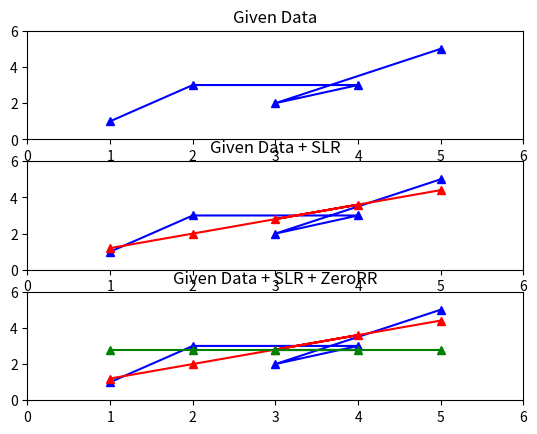

Here is the Python script that generated this plot:
#!/usr/bin/env python
# coding: utf-8

# # CSC-321: Data Mining and Machine Learning
# ## Assignment 2: Simple Linear Regression
# 
# ### Part 1: Implementing SLR
# 
# Refer to the class slides for an overview of how simple linear regression works. Then implement the following algorithms. I will NOT be grading you on the style elements of your code (although I may give feedback) however you should try to use good programming style, especially with respect to variable names, spacing and sensible code choices.
# 
# Take the contrived list of data given, where the first element in each list is the input data, x, and the second element is the target value, y.
# 
# (a) First, read the following example page for matplotlib, and create a plot of the points in the data set. 
#Make the data points blue triangles. Make the axis in both directions range from 0 to 6.
# 
# https://matplotlib.org/users/pyplot_tutorial.html
# 

# In[ ]:


import matplotlib.pyplot as plt

# Use this dataset for all examples

print("PART I")

dataset = [[1,1],[2,3],[4,3],[3,2],[5,5]]

plt.subplot(3, 1, 1)
plt.title('Given Data')
plt.plot(*zip(*dataset), 'b^-')
plt.axis([0,6,0,6])
#plt.show()

# (b) Create a function that returns the mean for a list of values, with the signature: mean(listOfValues)
# 
# (c) Create a function that computes the variance of a list of values. NOTE - NOT the average variance, the total. 
	#That is, for each value of x, subtract the mean and square the result. Sum the resulting values, and return. Give the function the signature: variance(listOfValues,meanValue)
# 
# (d) Create a function that computes the covariance between two lists of numbers. 
#Given two lists (x and y), and two means for those lists, for each value in x, subtract the mean of x, and then multiply by the corresponding value of (y minus the mean of y). 
#Sum the resulting values and return. The function should have the signature: covariance(listofX, meanOfX, listOfY, meanOfY)
# 
# (e) Using your functions above, write a function that given a dataset such as the one specified above, and computes the two coefficients, b1 and b0. 
#Remember, b1 is computed by dividing the covariance of x and y by the variance of x. 
#b0 is computed by taking the mean of y, and subtracting b1 multiplied by the mean of x from it. 
#Return the two coefficients, b0 and b1, in that order, in a single list. The function should have the signature coefficients(dataset)
# 
# (f) Add code for testing that calls your coefficients function, with the dataset above. Print both of the resulting coefficients nicely.

# In[ ]:


# Write your functions b thru e here
def mean(listOfValues) :
	return sum(listOfValues)/len(listOfValues)


def variance(listOfValues,meanValue) :
	list = [(val-meanValue)**2 for val in listOfValues]
	return sum(list)

def covariance(listofX, meanOfX, listOfY, meanOfY) :
	return sum([(xVal-meanOfX)*(yVal-meanOfY) for xVal,yVal in zip(listofX,listOfY)])
	
def coefficients(dataset) :
	x,y=zip(*dataset)
	meanX=mean(x)

	b1=covariance(x,meanX,y,mean(y))/variance(x,meanX)
	b0=mean(y)-b1*meanX
	return b0,b1
	
def fprint(label, value) :
	print("{0}: {1}".format(label, value))

b0,b1= coefficients(dataset)
fprint("b0",b0)
fprint("b1",b1)


# (g) Now you have sufficient functionality to write a function to make predictions using simple linear regression. 
#Create a function with the signature slg(train,test). Training data is data containing the features of the data AND the class. 
#Testing data contains the features, but does NOT contain a class (instead it should hold the value None in place of the class entry). 
#Remember None is a special keyword in python: https://www.w3schools.com/python/ref_keyword_none.asp
# 
# We're going to use the same dataset here for both training and testing. Does this seem like a good idea? We'll talk about it in class later. 



# Here's the slg algorithm. We're going to create our coefficients from the training data. We're going to create a new list, to hold our predicitions. 
#Then for each entry in the testing data, we're going to read the input value, and apply the formula y = b0 + b1 * x(i)
# 
# For each entry in the test data, we're going to append our predicted y value. We're going to return our list of predictions.
# 
# (h) Add code for testing that calls your slg function, with the dataset above as both training and testing. Print the input and the predicted output.
# 
# (i) Recreate the plot from (a) above, plotting the points the same as before. 
#But this time ALSO plot a line (x against predicted y) in red, that shows how well the slg algorithm is modeling the output. 

# In[ ]:


# Write the function slg(train,test) here

def slg(train,test) :
	b0,b1= coefficients(train)
	y=[b0+b1*item[0] for item in test]
	
	return [[test[n][0],itemy] for (n,itemy) in enumerate(y)]


# Call the function slg below
test=[[item[0],None] for item in dataset]
processed=slg(dataset, test)
fprint("input",dataset)
fprint("predicted output",processed)




# Plot the results
plt.subplot(3, 1, 2)
plt.title('Given Data + SLR')
plt.plot(*zip(*dataset), 'b^-')
plt.plot(*zip(*processed), 'r^-')
plt.axis([0,6,0,6])



# ### Part 2: Implementing zeroR
# 
# In class we learned about the zeroR algorithm. For regression, that means that we will always predict the mean value of the y variable - the target. 
# 
# (a) Write the function zeroRR (for regression) below. This function will take two arguments, train and test data. 
#It will take the last value of each input instance in the data set as the target value, y and compute the mean from those values. 
#For prediction, it will assign this mean to every input variable as predicted output. Return the list of predictions. 
# 
# (b) Add code for testing that calls your zeroRR function, with the dataset above as both training and testing. Print the input and the predicted output.
# 
# (c) Recreate the plot from (i) in Part 1, above. Plot the points, the predicted output y from the slg algorithm, and the predicted output y from the zeroRR algorithm as another line, this time in green.

# In[ ]:


# Write the function zeroRR(train,test) here
def zeroRR(train,test) :
	xTrain,yTrain=zip(*train)
	meanVal=mean(yTrain)
	return [[item[0], meanVal] for item in test]


# Call the function zeroRR below
predicted=zeroRR(dataset,dataset)

print("PART II")
fprint("input ",dataset)
fprint("predicted",predicted)



# Plot the results
plt.subplot(3, 1, 3)
plt.title('Given Data + SLR + ZeroRR')
plt.plot(*zip(*dataset), 'b^-')
plt.plot(*zip(*processed), 'r^-')
plt.plot(*zip(*predicted), 'g^-')
plt.axis([0,6,0,6])


print("PART III")
# ### Part 3: Evaluating output
# 
# We want to be able to evaluate the output of our algorithms. We will implement the RMSE algorithm for evaluating performance. This function will take two lists of values - actual y values and predicted y values.
# 
# (a) Write a function that calculates RMSE. It starts with an error of 0.0, 
#It then goes through each actual y value in the actual list, and calculates the prediction error, by taking the actual value away from the predicted value, and squares the error. 
#Those squared errors are summed for all instances and then the average squared error is calculated, dividng the sum of the square errors by the number of predictions. 
#Return the square root of that average error.

# In[ ]:


# Write the function rmse_eval(actual,predicted) below
def rmse_eval(actual,predicted) :
	result=[(pred[1]-act)**2 for act, pred in zip(actual, predicted)]
	sumation=sum(result)
	average=sumation/len(actual)
	return average



# ### Part 4: Putting it all together
# 
# Below I have provided code that SHOULD work, if you've written everything correctly. You do need to specifiy THREE lists. 
#train will be the same as dataset. Test will also be the same, BUT the last element of each instance should be None. 
#Actual is just the list of the last element from each instance. Make sure when you are copying, slicing and replacing that you have three distinct lists.
# 
# Notice how I have a generic function to evaluate an algorithm, where the algorithm and the evaluation metric are passed as arguments. DO NOT change this code, other than to define the lists required.
# 
# FINALLY, add a comment after the last line of code below, telling me which algorithm works better, simple linear regression or zeroRR.

# In[ ]:


# code to evaluate an algorithm, using a train/test split

def evaluate_algorithm(dataset, algorithm, metric):
    train = dataset
    test = [[item[0],None] for item in train]
    predicted = algorithm(train,test)
    actual = [val[1] for val in train]
    result = metric(actual,predicted)
    return result


# Testing simple linear regression

dataset = [[1,1],[2,3],[4,3],[3,2],[5,5]]
slr_result = evaluate_algorithm(dataset,slg,rmse_eval)
zeroRR_result = evaluate_algorithm(dataset,zeroRR,rmse_eval)

print('SLR RMSE: %.3f' % slr_result)
print('zeroRR RMSE: %.3f' % zeroRR_result)
plt.show()

#SLR works significantly better
